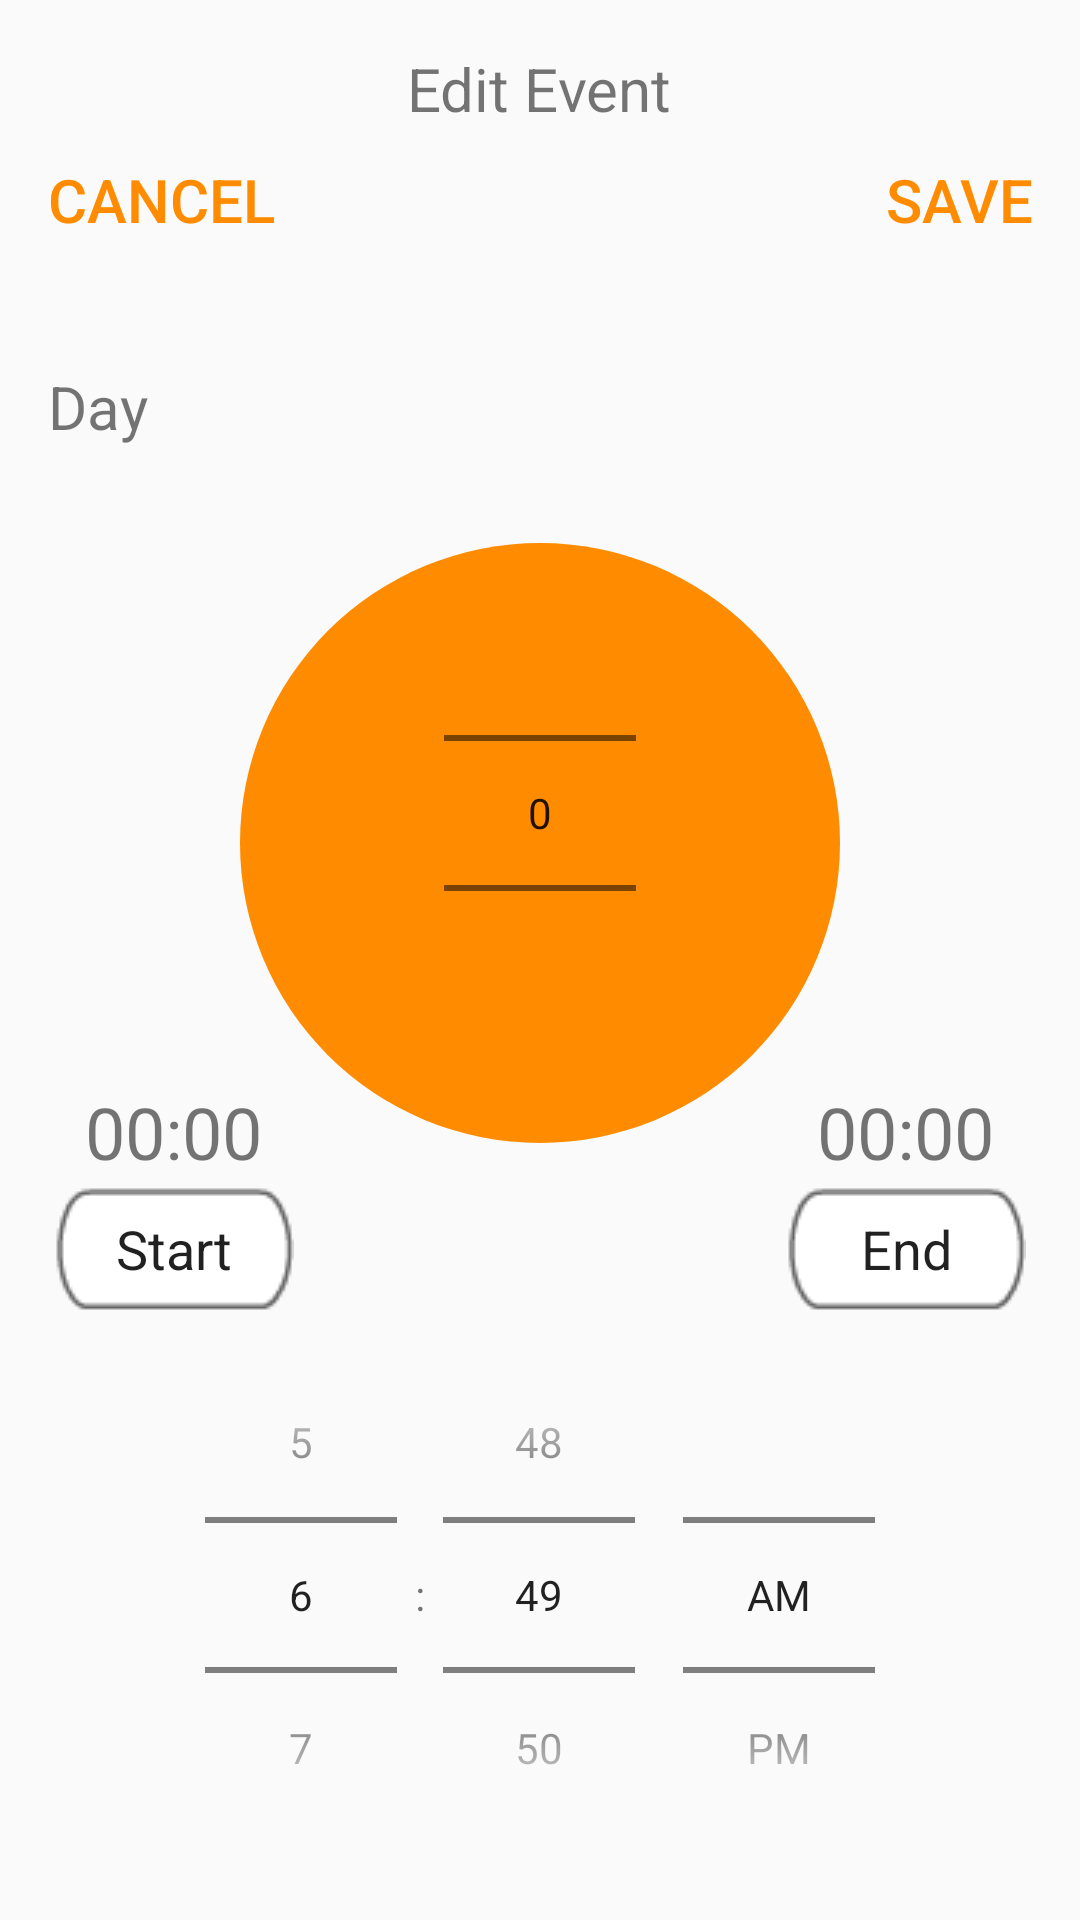

Produce the Android XML layout that renders to this screen, including the resource entries it uses.
<!-- AndroidManifest.xml: activity theme AppTheme.NoActionBar -->
<!-- res/layout/activity_edit_event.xml -->
<?xml version="1.0" encoding="utf-8"?>
<RelativeLayout xmlns:android="http://schemas.android.com/apk/res/android"
    xmlns:tools="http://schemas.android.com/tools"
    android:layout_width="match_parent"
    android:layout_height="match_parent"
    android:paddingBottom="@dimen/activity_vertical_margin"
    android:paddingLeft="@dimen/activity_horizontal_margin"
    android:paddingRight="@dimen/activity_horizontal_margin"
    android:paddingTop="@dimen/activity_vertical_margin"
    tools:context="com.planetkershaw.heatingtest.ui.EditEventActivity">

    <TextView
        android:id="@+id/edit_title"
        android:layout_width="wrap_content"
        android:layout_height="wrap_content"
        android:textSize="20dp"
        android:layout_centerHorizontal="true"
        android:text="Edit Event"
        android:layout_alignParentTop="true"
        android:gravity="top"
        android:layout_marginBottom="10dp" />

    <Button
        android:layout_width="wrap_content"
        android:layout_height="wrap_content"
        android:background="@null"
        android:text="Cancel"
        android:textColor="@color/DarkOrange"
        android:textSize="20dp"
        android:id="@+id/edit_cancel"
        android:layout_alignParentLeft="true"
        android:layout_alignParentStart="true"
        android:gravity="top"
        android:layout_below="@+id/edit_title" />



    <Button
        android:layout_width="wrap_content"
        android:layout_height="wrap_content"
        android:background="@null"
        android:text="Save"
        android:textColor="@color/DarkOrange"
        android:textSize="20dp"
        android:id="@+id/edit_save"
        android:layout_alignParentRight="true"
        android:layout_alignParentEnd="true"
        android:gravity="end|top"
        android:layout_below="@+id/edit_title" />




    <TextView
        android:id="@+id/edit_day"
        android:layout_width="wrap_content"
        android:layout_height="wrap_content"
        android:layout_below="@id/edit_cancel"
        android:textSize="20dp"
        android:layout_alignParentLeft="true"
        android:layout_alignBottom="@+id/edit_delete"
        android:text="Day"
        android:gravity="bottom" />

    <Button
        android:background="@drawable/ic_delete_white_48dp"
        android:layout_width="48dp"
        android:layout_height="wrap_content"
        android:text=""
        android:id="@+id/edit_delete"
        android:layout_below="@id/edit_cancel"
        android:layout_alignParentRight="true"
        android:layout_alignParentEnd="true" />

    <ImageView
        android:id="@+id/edit_temp_background"
        android:layout_width="wrap_content"
        android:layout_height="wrap_content"
        android:layout_below="@id/edit_day"
        android:layout_centerHorizontal="true"
        android:src="@drawable/temp_circle"
        android:layout_marginTop="32dp"/>

    <NumberPicker
        android:id="@+id/edit_temp_picker"
        android:layout_width="wrap_content"
        android:layout_height="wrap_content"
        android:layout_below="@id/edit_day"
        android:layout_centerHorizontal="true"
        android:layout_marginTop="32dp"
        android:descendantFocusability="blocksDescendants"
        />

    <RadioGroup
        android:layout_width="match_parent"
        android:layout_height="wrap_content"
        android:orientation="horizontal"
        android:layout_below="@id/edit_temp_picker"
        android:id="@+id/edit_startend">

        <LinearLayout
            android:layout_width="wrap_content"
            android:layout_height="wrap_content"
            android:layout_gravity="left"
            android:orientation="vertical">
            <TextView
                android:id="@+id/edit_start_time"
                android:layout_width="wrap_content"
                android:layout_height="wrap_content"
                android:layout_gravity="center"
                android:textSize="24dp"
                android:text="00:00"/>
            <RadioButton
                style="@style/TimeLabel"
                android:layout_width="wrap_content"
                android:layout_height="wrap_content"
                android:layout_gravity="center"
                android:text="Start"
                android:id="@+id/edit_start"/>
        </LinearLayout>

        <LinearLayout
            android:layout_width="wrap_content"
            android:layout_height="wrap_content"
            android:layout_weight="1"
            android:orientation="vertical">
            <TextView
                android:id="@+id/edit_dummy"
                android:layout_width="wrap_content"
                android:layout_height="wrap_content"
                android:gravity="center_horizontal"
                android:layout_gravity="center_horizontal" />
        </LinearLayout>


        <LinearLayout
            android:layout_width="wrap_content"
            android:layout_height="wrap_content"
            android:orientation="vertical">
            <TextView
                android:id="@+id/edit_end_time"
                android:layout_alignParentRight="true"
                android:layout_gravity="center"
                android:layout_width="wrap_content"
                android:layout_height="wrap_content"
                android:textSize="24dp"
                android:text="00:00"/>
            <RadioButton
                style="@style/TimeLabel"
                android:layout_width="wrap_content"
                android:layout_height="wrap_content"
                android:layout_alignParentRight="true"
                android:layout_gravity="center"
                android:text="End"
                android:id="@+id/edit_end"/>

        </LinearLayout>
    </RadioGroup>

    <TimePicker
        android:id="@+id/edit_tp"
        android:layout_width="wrap_content"
        android:layout_height="wrap_content"
        android:layout_below="@id/edit_startend"
        android:layout_centerHorizontal="true"
        android:timePickerMode="spinner"
        />



</RelativeLayout>
<!-- resources referenced by this layout -->
<resources>
  <color name="DarkOrange">#FF8C00</color>
  <dimen name="activity_horizontal_margin">16dp</dimen>
  <dimen name="activity_vertical_margin">16dp</dimen>
  <!-- drawable temp_circle (drawable) -->
  <?xml version="1.0" encoding="UTF-8"?>
  <shape
      xmlns:android="http://schemas.android.com/apk/res/android"
      android:shape="oval">
  
      <solid
          android:color="@color/DarkOrange"/>
  
      <size
          android:width="200dp"
          android:height="200dp"/>
  </shape>
  <style name="TimeLabel" parent="@android:style/TextAppearance.Medium">
          <item name="android:layout_width">40dp</item>
          <item name="android:layout_height">40dp</item>
          <item name="android:button">@null</item>
          <item name="android:gravity">center</item>
          <item name="android:layout_margin">2dp</item>
          <item name="android:padding">5dp</item>
          <item name="android:background">@drawable/time_label</item>
      </style>
  <style name="AppTheme.NoActionBar">
          <item name="windowActionBar">false</item>
          <item name="windowNoTitle">true</item>
      </style>
  <!-- drawable time_label: png bitmap (drawable, 994 bytes) -->
</resources>
